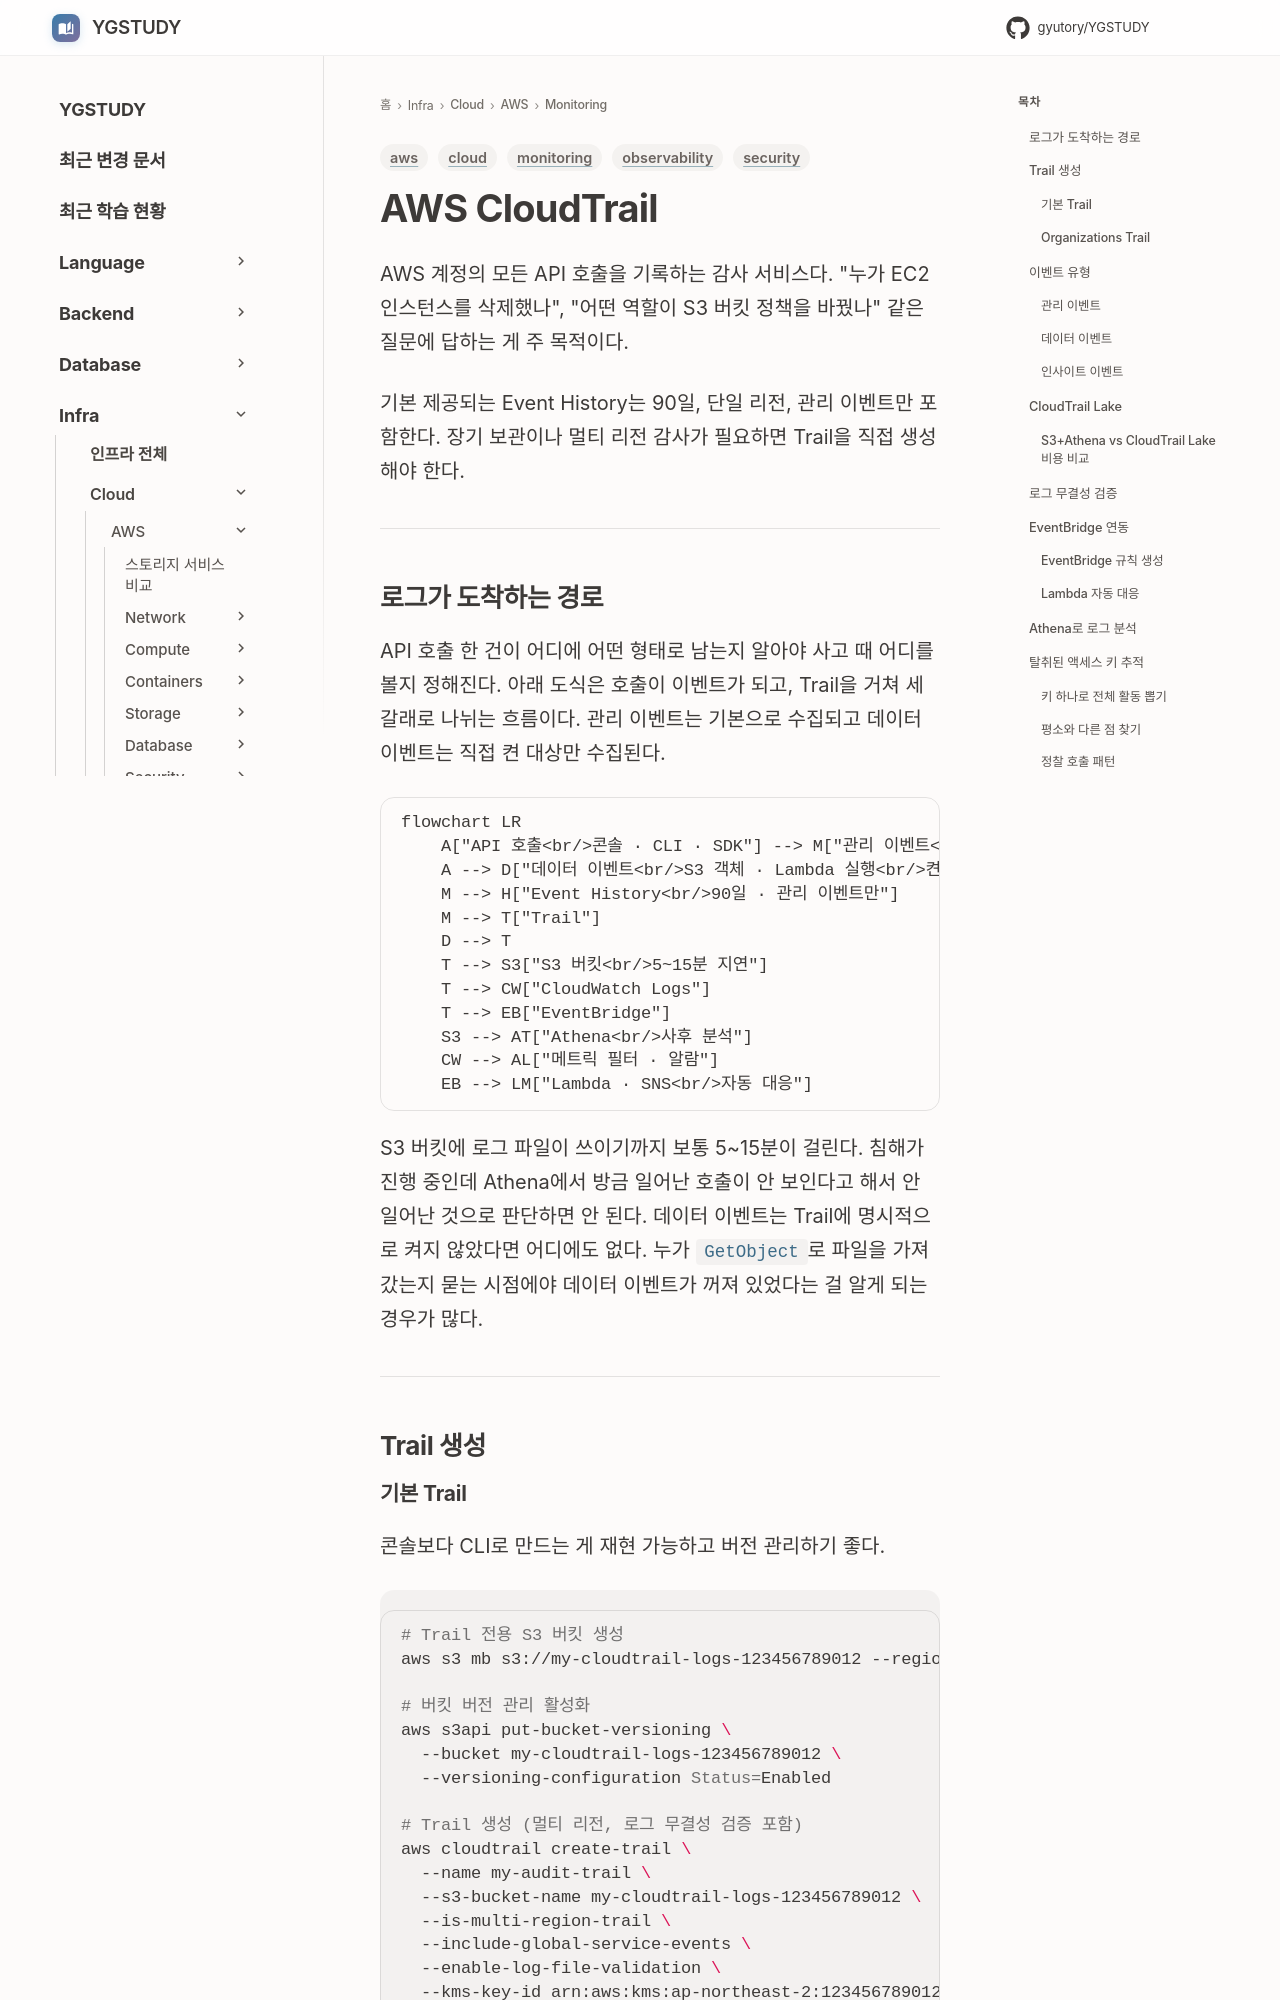

repository: GYUTORY/YGSTUDY · page: Cloud/AWS/Monitoring/CloudTrail/index.html · generator: mkdocs

---
title: AWS CloudTrail
tags: [aws, security, cloud, monitoring, observability]
updated: 2026-10-11
---

# AWS CloudTrail

AWS 계정의 모든 API 호출을 기록하는 감사 서비스다. "누가 EC2 인스턴스를 삭제했나", "어떤 역할이 S3 버킷 정책을 바꿨나" 같은 질문에 답하는 게 주 목적이다.

기본 제공되는 Event History는 90일, 단일 리전, 관리 이벤트만 포함한다. 장기 보관이나 멀티 리전 감사가 필요하면 Trail을 직접 생성해야 한다.

---

## 로그가 도착하는 경로

API 호출 한 건이 어디에 어떤 형태로 남는지 알아야 사고 때 어디를 볼지 정해진다. 아래 도식은 호출이 이벤트가 되고, Trail을 거쳐 세 갈래로 나뉘는 흐름이다. 관리 이벤트는 기본으로 수집되고 데이터 이벤트는 직접 켠 대상만 수집된다.

```mermaid
flowchart LR
    A["API 호출<br/>콘솔 · CLI · SDK"] --> M["관리 이벤트<br/>기본 수집"]
    A --> D["데이터 이벤트<br/>S3 객체 · Lambda 실행<br/>켠 대상만 수집"]
    M --> H["Event History<br/>90일 · 관리 이벤트만"]
    M --> T["Trail"]
    D --> T
    T --> S3["S3 버킷<br/>5~15분 지연"]
    T --> CW["CloudWatch Logs"]
    T --> EB["EventBridge"]
    S3 --> AT["Athena<br/>사후 분석"]
    CW --> AL["메트릭 필터 · 알람"]
    EB --> LM["Lambda · SNS<br/>자동 대응"]
```

S3 버킷에 로그 파일이 쓰이기까지 보통 5~15분이 걸린다. 침해가 진행 중인데 Athena에서 방금 일어난 호출이 안 보인다고 해서 안 일어난 것으로 판단하면 안 된다. 데이터 이벤트는 Trail에 명시적으로 켜지 않았다면 어디에도 없다. 누가 `GetObject`로 파일을 가져갔는지 묻는 시점에야 데이터 이벤트가 꺼져 있었다는 걸 알게 되는 경우가 많다.

---

## Trail 생성
